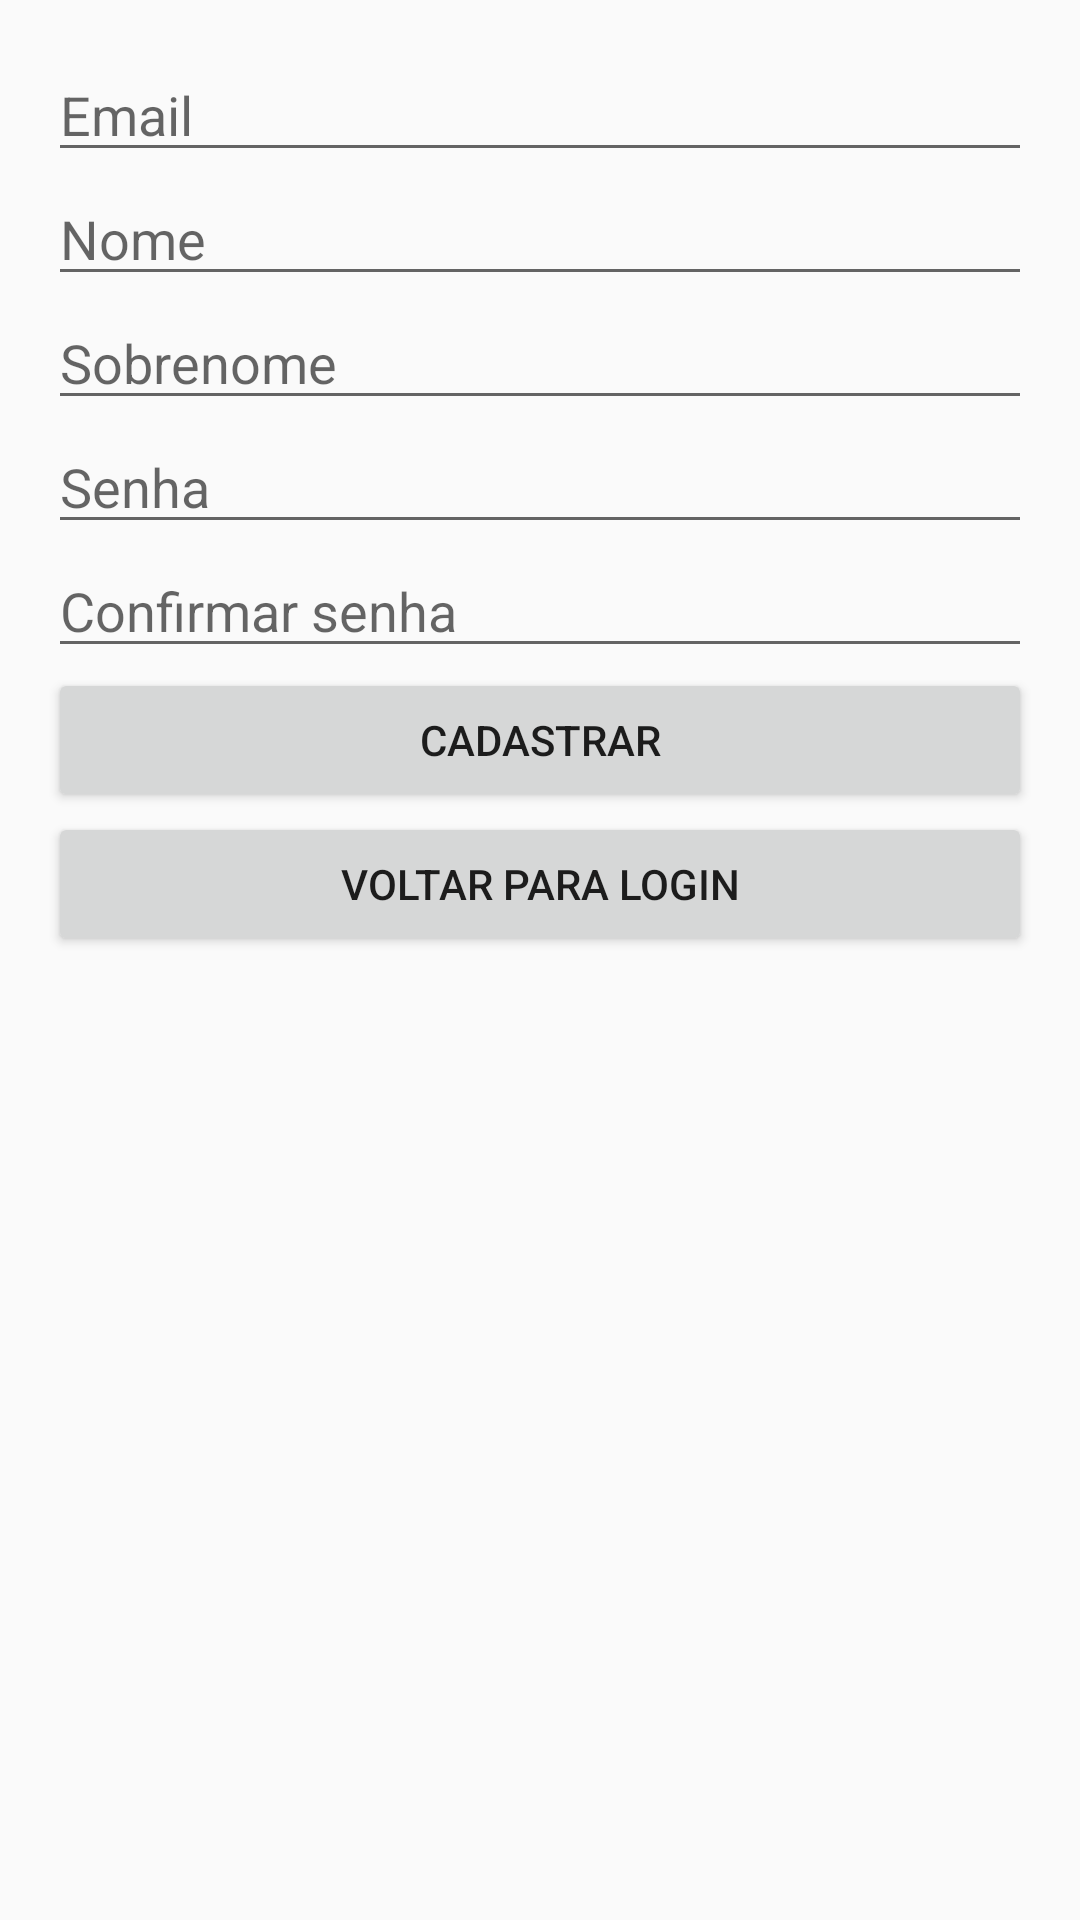

The Android layout XML behind this screen, and the referenced resources:
<!-- AndroidManifest.xml: application theme Theme.FalaAiUnit -->
<!-- res/layout/activity_register.xml -->
<?xml version="1.0" encoding="utf-8"?>
<LinearLayout xmlns:android="http://schemas.android.com/apk/res/android"
    android:layout_width="match_parent"
    android:layout_height="match_parent"
    android:orientation="vertical"
    android:padding="16dp">

    <EditText
        android:id="@+id/etRegisterEmail"
        android:layout_width="match_parent"
        android:layout_height="wrap_content"
        android:hint="Email" />

    <EditText
        android:id="@+id/etRegisterFirstName"
        android:layout_width="match_parent"
        android:layout_height="wrap_content"
        android:hint="Nome" />

    <EditText
        android:id="@+id/etRegisterLastName"
        android:layout_width="match_parent"
        android:layout_height="wrap_content"
        android:hint="Sobrenome" />

    <EditText
        android:id="@+id/etRegisterPassword"
        android:layout_width="match_parent"
        android:layout_height="wrap_content"
        android:hint="Senha"
        android:inputType="textPassword" />

    <EditText
        android:id="@+id/etRegisterConfirmPassword"
        android:layout_width="match_parent"
        android:layout_height="wrap_content"
        android:hint="Confirmar senha"
        android:inputType="textPassword" />

    <Button
        android:id="@+id/btnRegister"
        android:layout_width="match_parent"
        android:layout_height="wrap_content"
        android:text="Cadastrar" />

    <Button
        android:id="@+id/btnBackToLogin"
        android:layout_width="match_parent"
        android:layout_height="wrap_content"
        android:text="Voltar para Login" />

</LinearLayout>
<!-- resources referenced by this layout -->
<resources>
  <style name="Theme.FalaAiUnit" parent="Theme.AppCompat.Light.NoActionBar" />
</resources>
